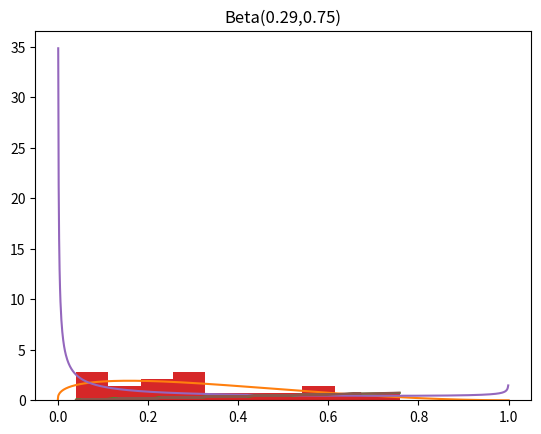

This figure's Python source:


import numpy as np     
import pandas as pd
from scipy.stats import beta as beta_dist

from dataclasses import dataclass

import matplotlib.pyplot as plt

#prior = namedtuple('prior', ['alpha','beta'])

@dataclass
class Beta:
    """ minimal Beta class, for prior and posterior objects"""
    alpha: float
    beta: float
    
    def pdf(self, x):
        return beta_dist.pdf(x, self.alpha, self.beta)
        pass
    
        
    def plot(self, x, n):
        """ plots the prior pdf density over the data histogram"""
        # add various plotting args
        x_ax = np.linspace(0,1,1000)
        rv = beta_dist(self.alpha, self.beta)
        p = x/n
        plt.hist(p, density = True)
        plt.plot(x_ax, rv.pdf(x_ax))
        plt.title(f'Beta({self.alpha.round(2)},{self.beta.round(2)})')
        plt.show()
           
    
    
    
def ebb_fit_prior(x, n, method = 'mm', start = (0.5,0.5)):
    p = x/n
    if (method == 'mm'):
        mu, sig = np.mean(p), np.var(p)
        a = ((1-mu)/sig - 1/mu)*mu**2
        b = a*(1/mu - 1)
        
        fitted_prior = Beta(a,b)
                
        pass
    elif (method == 'mle'):
        
        # starting value
        # if (np.isnan(start)):
        #     mm_est = ebb_fit_prior(x, n, 'mm')
        #     start = (mm_est.alpha, mm_est.beta)
        #     #print(start)
        
        # likelihood function: f(a, b)
        def likelihood(pars):
            return (-np.sum(beta_dist.pdf(p, pars[0], pars[1])))
            
        
        # optimization function: over a series of params, optimise likelihood
        # outp = minimize(likelihood, x0 = start, method = 'BFGS')
        # fitted_prior = Beta(outp.x[0], outp.x[1])
        
        a,b,*ls = beta_dist.fit(p)
        fitted_prior = Beta(a,b)
        pass
    else:
        return ('Method should be MM or MLE')
    
    return fitted_prior
    
    
    pass 


def augment(prior, data, x, n):
    
    # compute the estimates 
    post_alpha = prior.alpha + x
    post_beta = prior.beta + n - x 
    
    eb_est = (x + prior.alpha)/(n + prior.alpha + prior.beta)
    
    posterior = Beta(post_alpha, post_beta)
    
    # compute the posterior credible intervals 
    post_l = beta_dist.ppf(0.025, posterior.alpha, posterior.beta)
    post_u = beta_dist.ppf(0.975, posterior.alpha, posterior.beta)
    
    # add the column
    new_cols = pd.DataFrame({'alpha':post_alpha, 'beta': post_beta, 'eb_est': eb_est, 'cred_lower': post_l, 'cred_upper':post_u})
    aug_df = pd.concat([data, new_cols], axis = 1)
    
    return aug_df

    pass


    
def check_fit(aug_df):
    plt.plot(aug_df.est, aug_df.eb_est)
    plt.show()

if __name__ == '__main__':  
    x = np.random.randint(0,50,20)
    n = np.random.randint(50,100, 20)
    p = x/n
    dt = pd.DataFrame({'S':x, 'Tot':n, 'est':p})
        
    est1 = ebb_fit_prior(x,n, 'mm')
    print(est1)
    est1.plot(x, n)
    
    new_dt = augment(est1, dt, dt.S, dt.Tot)
    print(new_dt.head(10))
    check_fit(new_dt)
       
    print('=============================')
    est2 = ebb_fit_prior(x,n,'mle')
    print(est2)
    est2.plot(x,n)
    new_dt = augment(est2, dt, dt.S, dt.Tot)
    print(new_dt.head(10))
    check_fit(new_dt)
    

